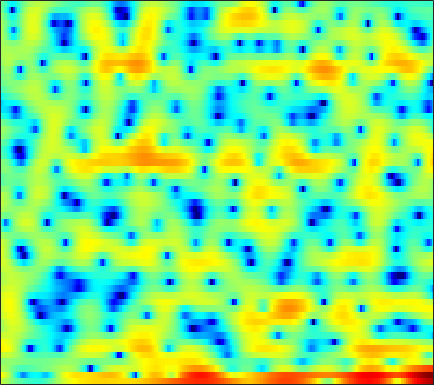

The data file committed next to this chart (first rows):
3.0094, 2.5126, 1.8395, 1.1721, 0.68228, 0.054232, -0.53579, -0.94671, -1.4555, -1.9218, -2.347, -2.6181, -2.9555, -3.2468, -3.443, -3.6661, -3.7968, -3.8167, -3.6991, -3.417, -2.9362, -2.4649, -1.7128, -0.86284
5.759, 5.041, 3.94, 2.653, 1.545, -0.1721, -2.237, -4.055, -6.894, -9.94, -11.54, -10.86, -8.92, -7.229, -6.336, -5.633, -5.463, -5.668, -6.357, -7.431, -8.431, -8.5, -7.028, -4.592
2.093, 1.799, 1.318, 0.7445, 0.2638, -0.4267, -1.125, -1.619, -2.182, -2.555, -2.695, -2.673, -2.501, -2.223, -1.988, -1.682, -1.408, -1.222, -0.9957, -0.765, -0.5241, -0.3285, -0.02392, 0.3173
0.3788, 0.6021, 0.7674, 0.8141, 0.7825, 0.6673, 0.4926, 0.3353, 0.1058, -0.1126, -0.314, -0.4488, -0.6002, -0.7102, -0.7642, -0.81, -0.8265, -0.8211, -0.7872, -0.7238, -0.6357, -0.5546, -0.4264, -0.2739
2.907, 3.102, 3.198, 3.126, 2.969, 2.629, 2.156, 1.721, 1.054, 0.3161, -0.4524, -1.013, -1.683, -2.19, -2.434, -2.584, -2.57, -2.493, -2.356, -2.235, -2.169, -2.165, -2.203, -2.27
6.072, 6.002, 5.777, 5.381, 4.961, 4.223, 3.25, 2.338, 0.8276, -1.135, -3.746, -6.361, -11.45, -19.63, -17.31, -10.99, -7.638, -6.086, -4.781, -4.121, -3.962, -4.163, -4.832, -6.031
5.308, 5.224, 5.021, 4.696, 4.361, 3.78, 3.038, 2.367, 1.32, 0.1107, -1.198, -2.184, -3.364, -4.162, -4.437, -4.453, -4.267, -4.114, -4.001, -4.066, -4.331, -4.674, -5.314, -6.177
3.147, 3.352, 3.542, 3.613, 3.581, 3.415, 3.117, 2.814, 2.325, 1.762, 1.148, 0.6682, 0.02477, -0.5798, -1.004, -1.529, -2.026, -2.39, -2.888, -3.412, -3.967, -4.419, -5.07, -5.763
0.9825, 1.816, 2.664, 3.242, 3.515, 3.686, 3.665, 3.534, 3.225, 2.778, 2.215, 1.744, 1.04, 0.2759, -0.3207, -1.123, -1.903, -2.458, -3.169, -3.848, -4.506, -5.003, -5.676, -6.424
1.151, 2.151, 3.162, 3.841, 4.17, 4.378, 4.343, 4.16, 3.718, 3.058, 2.208, 1.463, 0.3228, -0.9646, -2.013, -3.461, -4.886, -5.857, -6.885, -7.495, -7.746, -7.78, -7.738, -7.758
2.899, 3.56, 4.267, 4.736, 4.92, 4.929, 4.666, 4.285, 3.537, 2.513, 1.199, 0.04044, -1.738, -3.841, -5.659, -8.585, -12.44, -16.45, -23.94, -21.18, -15.82, -13.43, -11.29, -9.969
3.371, 4.157, 4.913, 5.351, 5.468, 5.327, 4.841, 4.255, 3.177, 1.74, -0.1086, -1.752, -4.227, -6.884, -8.837, -11.15, -12.86, -13.77, -14.26, -13.8, -12.81, -11.94, -11.1, -10.69
3.752, 4.529, 5.242, 5.613, 5.664, 5.445, 4.883, 4.223, 2.996, 1.337, -0.8468, -2.933, -6.533, -11.64, -17.63, -26.2, -16.74, -13.67, -11.45, -10.2, -9.554, -9.341, -9.438, -9.988
3.726, 4.173, 4.604, 4.818, 4.829, 4.648, 4.223, 3.733, 2.845, 1.73, 0.3985, -0.7461, -2.384, -3.958, -4.962, -5.921, -6.412, -6.548, -6.591, -6.628, -6.777, -7.011, -7.476, -8.106
2.784, 3.148, 3.525, 3.755, 3.826, 3.776, 3.561, 3.299, 2.826, 2.21, 1.503, 0.932, 0.1401, -0.6598, -1.23, -1.941, -2.619, -3.084, -3.669, -4.28, -4.901, -5.417, -6.144, -6.934
1.67, 2.184, 2.703, 3.05, 3.2, 3.261, 3.186, 3.055, 2.793, 2.435, 2.01, 1.666, 1.168, 0.636, 0.2171, -0.3615, -0.9672, -1.458, -2.175, -2.973, -3.875, -4.615, -5.697, -6.863
1.464, 2.05, 2.591, 2.9, 3.003, 3.003, 2.877, 2.714, 2.44, 2.149, 1.835, 1.596, 1.291, 0.9942, 0.755, 0.403, -0.005705, -0.3894, -1.018, -1.8, -2.804, -3.715, -5.212, -7.102
2.756, 3.048, 3.217, 3.141, 2.942, 2.534, 1.993, 1.524, 0.889, 0.362, -0.01735, -0.1771, -0.1906, -0.02922, 0.1384, 0.3452, 0.4707, 0.4752, 0.3333, -0.03299, -0.669, -1.337, -2.515, -4.084
3.957, 3.805, 3.355, 2.627, 1.887, 0.6367, -0.8868, -2.171, -4.072, -5.994, -7.295, -7.372, -6.266, -4.495, -3.131, -1.54, -0.3131, 0.3936, 1.038, 1.36, 1.405, 1.262, 0.8779, 0.3307
4.004, 3.501, 2.524, 1.16, -0.1436, -2.328, -5.029, -7.387, -11.07, -15.5, -20.95, -22.16, -14.91, -9.488, -6.569, -3.626, -1.454, -0.225, 0.9655, 1.746, 2.207, 2.362, 2.363, 2.169
4.208, 3.6, 2.481, 0.946, -0.5094, -2.991, -6.349, -9.682, -16.48, -39.1, -18.31, -13.66, -9.504, -6.357, -4.326, -2.075, -0.291, 0.7642, 1.817, 2.539, 2.932, 3.043, 2.952, 2.605
3.526, 3.048, 2.232, 1.217, 0.3398, -0.9853, -2.46, -3.534, -4.75, -5.343, -5.042, -4.379, -3.133, -1.839, -0.9222, 0.1913, 1.091, 1.613, 2.135, 2.452, 2.542, 2.474, 2.193, 1.673
1.371, 0.9167, 0.3689, -0.05012, -0.2882, -0.4922, -0.6001, -0.6562, -0.6042, -0.4805, -0.2519, -0.002999, 0.3419, 0.7034, 0.932, 1.139, 1.236, 1.216, 1.104, 0.8771, 0.6209, 0.4121, 0.1464, -0.1457
-1.837, -3.21, -4.428, -4.176, -3.233, -1.742, -0.414, 0.3976, 1.236, 1.869, 2.307, 2.526, 2.666, 2.628, 2.476, 2.073, 1.428, 0.7906, -0.2942, -1.528, -2.672, -3.232, -3.354, -2.838
-3.576, -6.955, -12.43, -9.383, -5.627, -2.193, 0.02675, 1.248, 2.405, 3.198, 3.701, 3.892, 3.943, 3.723, 3.369, 2.621, 1.465, 0.2675, -1.952, -5.267, -11.03, -21.04, -15.38, -8.057
0.4582, -0.2221, -0.7805, -0.8001, -0.4964, 0.1498, 0.8729, 1.382, 1.986, 2.442, 2.755, 2.882, 2.902, 2.726, 2.446, 1.858, 0.9928, 0.1437, -1.222, -2.798, -4.302, -5.08, -5.325, -4.821
2.093, 1.755, 1.358, 1.043, 0.881, 0.7367, 0.7036, 0.7195, 0.8138, 0.9951, 1.211, 1.391, 1.577, 1.683, 1.678, 1.526, 1.214, 0.8753, 0.296, -0.3595, -1.045, -1.539, -2.148, -2.691
2.822, 2.496, 1.968, 1.338, 0.79, -0.002969, -0.8214, -1.339, -1.76, -1.67, -1.089, -0.4719, 0.401, 1.165, 1.614, 2.022, 2.2, 2.191, 1.997, 1.609, 1.045, 0.5091, -0.3544, -1.405
2.617, 2.361, 1.807, 0.9311, 0.007726, -1.707, -4.279, -6.992, -12.03, -11.83, -6.593, -3.748, -1.048, 0.8036, 1.798, 2.734, 3.291, 3.495, 3.531, 3.287, 2.789, 2.245, 1.273, -0.02582
0.3045, 0.4568, 0.3667, -0.09053, -0.6889, -1.849, -3.411, -4.712, -6.093, -5.921, -4.203, -2.643, -0.7484, 0.7649, 1.653, 2.534, 3.104, 3.341, 3.429, 3.262, 2.856, 2.394, 1.577, 0.5244
-2.103, -1.464, -1.002, -0.8632, -0.9351, -1.169, -1.46, -1.66, -1.717, -1.539, -1.058, -0.575, 0.1769, 0.9125, 1.425, 1.975, 2.352, 2.51, 2.52, 2.334, 1.94, 1.529, 0.8567, 0.08987
-1.679, -1.205, -0.8299, -0.6888, -0.6908, -0.791, -0.9237, -1.008, -1.026, -0.8724, -0.5558, -0.2012, 0.3492, 0.9598, 1.39, 1.894, 2.245, 2.38, 2.366, 2.094, 1.563, 0.9952, 0.04038, -1.042
0.31, 0.353, 0.2462, -0.06333, -0.4121, -0.9962, -1.661, -2.094, -2.575, -2.639, -2.28, -1.682, -0.6971, 0.4315, 1.202, 2.127, 2.807, 3.133, 3.304, 3.083, 2.447, 1.631, -0.03173, -2.547
0.2349, 0.02358, -0.5223, -1.403, -2.322, -3.877, -5.894, -7.654, -10.44, -12.64, -11.45, -8.957, -5.569, -2.779, -1.058, 0.7521, 2.102, 2.834, 3.445, 3.644, 3.418, 2.962, 1.948, 0.4985
-2.19, -2.435, -3.245, -4.591, -5.989, -8.357, -11.36, -13.85, -17.35, -19.57, -17.77, -14.32, -9.981, -6.419, -4.246, -1.899, -0.0898, 0.9605, 1.991, 2.683, 3.048, 3.146, 3.092, 2.862
-2.785, -3.092, -3.989, -5.519, -7.078, -9.917, -13.93, -18.58, -32.28, -23.53, -16.22, -12.95, -9.421, -6.611, -4.797, -2.739, -1.046, 0.03245, 1.219, 2.146, 2.835, 3.204, 3.522, 3.673
-1.119, -1.493, -2.266, -3.378, -4.427, -6.123, -7.959, -9.299, -10.38, -10.29, -9.219, -8.123, -6.56, -5.089, -4.002, -2.678, -1.392, -0.4782, 0.681, 1.72, 2.604, 3.131, 3.633, 3.921
0.8597, 0.5272, -0.068, -0.7817, -1.4, -2.258, -3.08, -3.665, -4.206, -4.592, -4.746, -4.792, -4.836, -4.809, -4.776, -4.419, -3.59, -2.65, -1.115, 0.4237, 1.783, 2.617, 3.444, 3.893
1.423, 1.1, 0.5832, -0.01276, -0.4844, -1.101, -1.705, -2.101, -2.632, -3.13, -3.714, -4.283, -5.388, -7.167, -9.291, -13.55, -14.37, -9.827, -4.926, -1.589, 0.739, 2.029, 3.236, 3.931
-0.4884, -0.8431, -1.434, -2.152, -2.716, -3.459, -4.082, -4.337, -4.539, -4.532, -4.554, -4.698, -5.126, -5.991, -6.843, -7.854, -7.452, -5.911, -3.299, -0.9034, 1, 2.11, 3.183, 3.876
-4.082, -4.393, -5.074, -6.218, -7.413, -9.467, -11.57, -12.09, -10.68, -8.421, -6.505, -5.406, -4.309, -3.534, -3.034, -2.403, -1.642, -0.953, 0.05945, 1.091, 2.023, 2.614, 3.237, 3.667
-7.441, -7.138, -7.302, -8.143, -9.348, -11.96, -15.76, -17.06, -13.33, -9.258, -6.332, -4.712, -3.054, -1.783, -1.032, -0.1631, 0.5779, 1.066, 1.644, 2.144, 2.551, 2.791, 3.033, 3.157
-8.271, -7.246, -6.466, -6.135, -6.09, -6.177, -6.12, -5.85, -5.043, -3.916, -2.683, -1.79, -0.7148, 0.1977, 0.7655, 1.389, 1.851, 2.1, 2.313, 2.39, 2.354, 2.265, 2.079, 1.859
-5.725, -4.862, -3.923, -3.217, -2.79, -2.288, -1.825, -1.465, -0.9091, -0.2994, 0.3364, 0.8194, 1.402, 1.903, 2.223, 2.499, 2.622, 2.606, 2.421, 2.029, 1.419, 0.8226, -0.1353, -1.118
-2.869, -2.28, -1.569, -0.9807, -0.6185, -0.1951, 0.1713, 0.45, 0.7982, 1.186, 1.598, 1.901, 2.286, 2.597, 2.756, 2.85, 2.779, 2.59, 2.123, 1.371, 0.2406, -0.9349, -3.087, -6.324
-1.341, -0.8768, -0.3793, -0.04208, 0.1009, 0.1577, 0.149, 0.1321, 0.1857, 0.3908, 0.76, 1.097, 1.585, 1.996, 2.195, 2.339, 2.279, 2.09, 1.652, 0.984, 0.06213, -0.8112, -2.287, -4.129
-0.9725, -0.3614, 0.1346, 0.2483, 0.07117, -0.5581, -1.604, -2.593, -3.68, -3.828, -2.79, -1.667, -0.3325, 0.6459, 1.124, 1.389, 1.324, 1.127, 0.7539, 0.3595, 0.03143, -0.1575, -0.3512, -0.447
-0.7781, 0.3086, 1.095, 1.218, 0.8575, -0.2804, -2.478, -5.262, -12.23, -16.86, -7.26, -3.841, -1.241, 0.1092, 0.5474, 0.4588, -0.2422, -1.082, -2.403, -3.31, -3.126, -2.379, -1.069, 0.1769
0.574, 1.385, 2.053, 2.249, 2.099, 1.563, 0.7007, -0.07126, -0.9079, -1.142, -0.7059, -0.1876, 0.4232, 0.6228, 0.4173, -0.4255, -2.091, -4.161, -8.785, -20.49, -13.62, -7.96, -3.946, -1.581
1.544, 1.826, 2.107, 2.224, 2.213, 2.081, 1.861, 1.725, 1.545, 1.434, 1.393, 1.373, 1.273, 1.003, 0.6132, -0.1314, -1.213, -2.215, -3.546, -4.488, -4.629, -4.253, -3.443, -2.776
1.783, 1.838, 1.828, 1.767, 1.709, 1.634, 1.596, 1.605, 1.656, 1.739, 1.82, 1.857, 1.817, 1.667, 1.462, 1.028, 0.4522, -0.03224, -0.7241, -1.383, -1.984, -2.39, -2.954, -3.573
1.836, 1.635, 1.22, 0.7305, 0.3782, 0.06647, 0.04701, 0.1963, 0.6465, 1.224, 1.784, 2.133, 2.471, 2.62, 2.617, 2.422, 2.055, 1.673, 1.012, 0.2111, -0.7136, -1.498, -2.717, -4.086
2.015, 1.327, 0.06358, -1.649, -3.176, -5.083, -5.524, -4.424, -2.25, -0.2309, 1.367, 2.284, 3.173, 3.703, 3.88, 3.879, 3.587, 3.181, 2.42, 1.41, 0.1673, -0.9193, -2.492, -4.252
2.133, 1.162, -0.6262, -3.17, -5.815, -10.89, -13.03, -8.826, -4.155, -1.047, 1.131, 2.353, 3.52, 4.261, 4.548, 4.612, 4.3, 3.823, 2.878, 1.554, -0.1452, -1.642, -3.881, -6.239
1.83, 0.9841, -0.3368, -1.733, -2.694, -3.539, -3.574, -2.988, -1.675, -0.1135, 1.385, 2.353, 3.395, 4.099, 4.404, 4.463, 4.145, 3.644, 2.584, 1.021, -1.151, -3.272, -7.022, -12.51
1.113, 0.1275, -1.435, -3.174, -4.381, -5.343, -5.037, -4.029, -2.294, -0.5175, 1.078, 2.089, 3.169, 3.919, 4.264, 4.43, 4.253, 3.884, 3.045, 1.796, 0.07741, -1.545, -4.138, -7.068
-0.07805, -1.256, -3.479, -6.836, -10.87, -25.11, -15.09, -9.241, -4.883, -2.08, -0.08978, 1.062, 2.228, 3.061, 3.48, 3.812, 3.868, 3.735, 3.338, 2.696, 1.839, 1.08, -0.04483, -1.129
-0.6437, -1.419, -2.721, -4.222, -5.306, -6.197, -5.958, -5.111, -3.665, -2.229, -0.9823, -0.1945, 0.684, 1.375, 1.79, 2.2, 2.461, 2.562, 2.575, 2.44, 2.177, 1.9, 1.456, 0.9551
